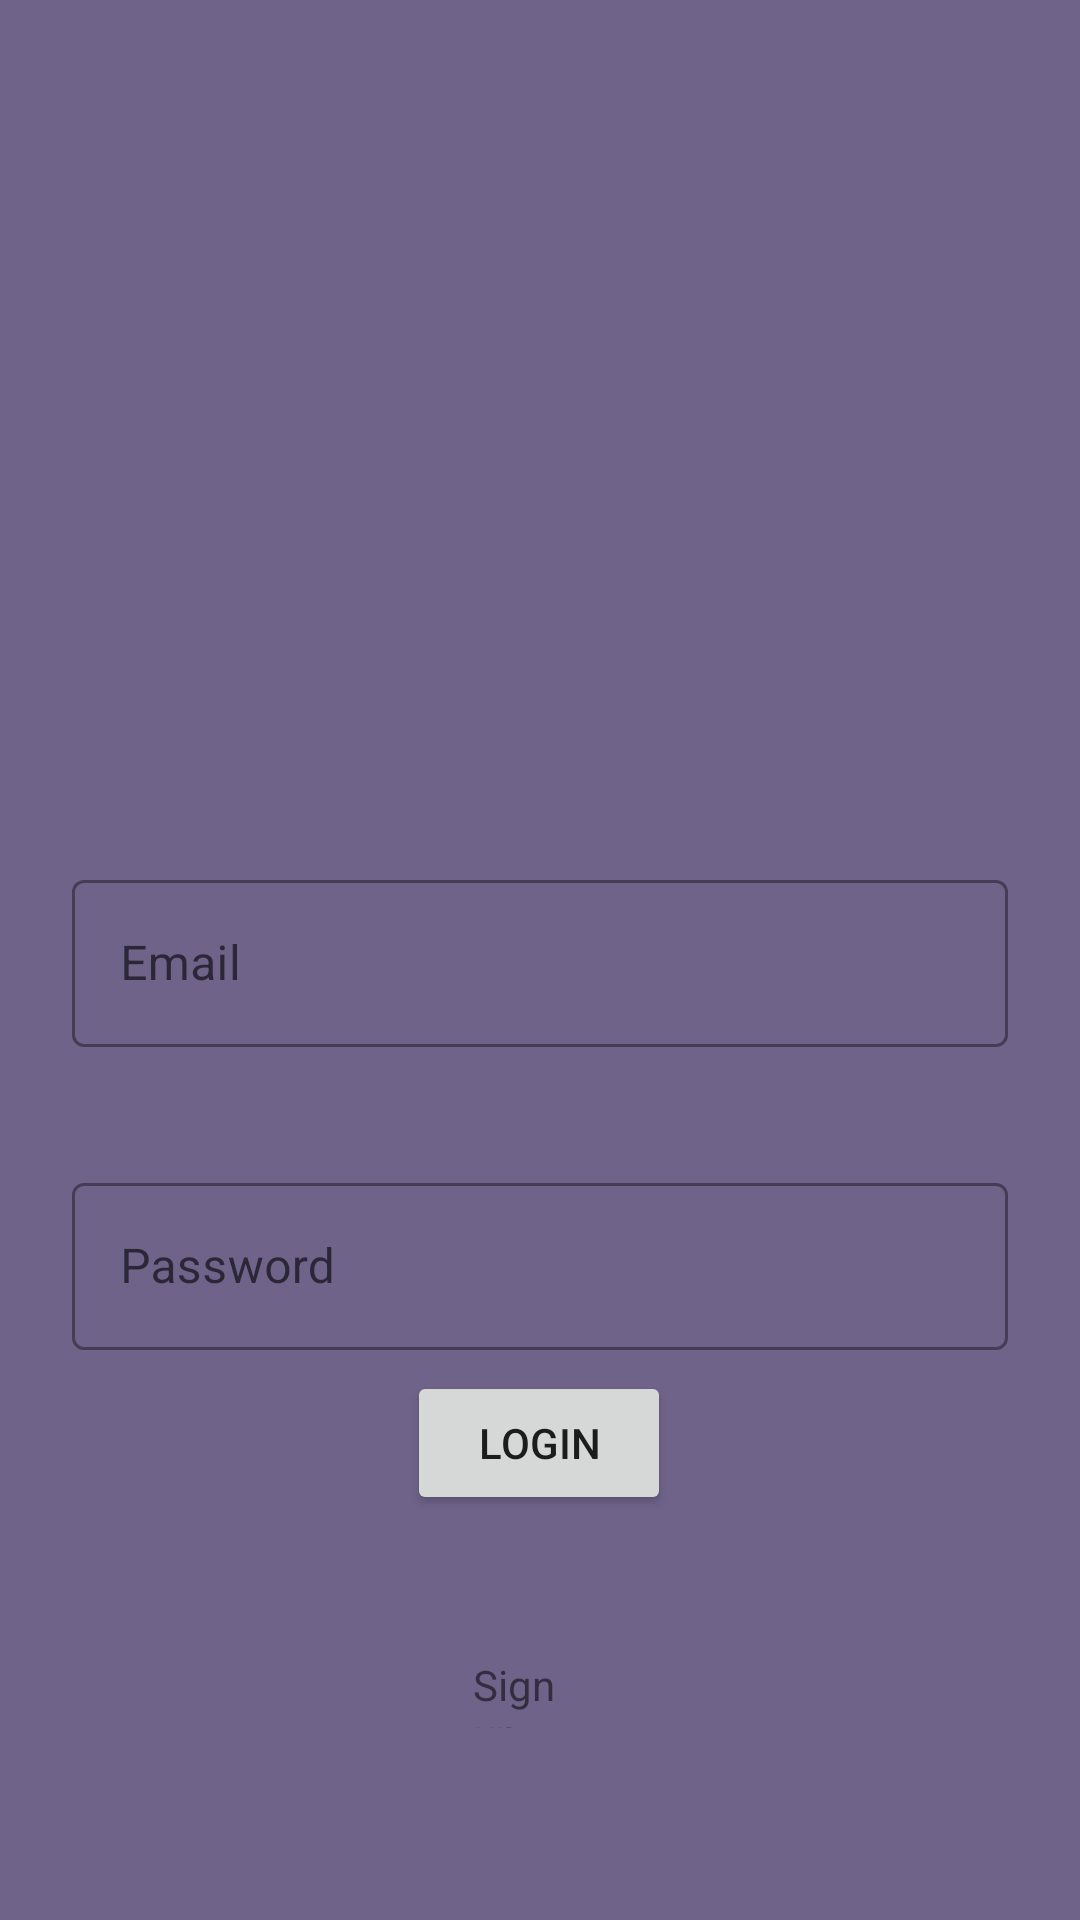

Layout XML and referenced resources for this Android screen:
<!-- AndroidManifest.xml: application theme Theme.SplashingActivity -->
<!-- res/layout/activity_login.xml -->
<?xml version="1.0" encoding="utf-8"?>
<androidx.constraintlayout.widget.ConstraintLayout xmlns:android="http://schemas.android.com/apk/res/android"
    xmlns:app="http://schemas.android.com/apk/res-auto"
    xmlns:tools="http://schemas.android.com/tools"
    android:layout_width="match_parent"
    android:layout_height="match_parent"
    android:background="#6F638A"
    tools:context=".ui.LoginActivity">

    <androidx.constraintlayout.widget.Guideline
        android:id="@+id/guidelineHoritSham"
        android:layout_width="wrap_content"
        android:layout_height="wrap_content"
        android:orientation="horizontal"
        app:layout_constraintGuide_percent="0.4" />


    <Button
        android:id="@+id/btnLogin"
        android:layout_width="wrap_content"
        android:layout_height="wrap_content"
        android:layout_marginStart="24dp"
        android:layout_marginEnd="24dp"
        android:text="@string/login"
        app:layout_constraintBottom_toTopOf="@+id/guideline2"
        app:layout_constraintEnd_toEndOf="parent"
        app:layout_constraintHorizontal_bias="0.498"
        app:layout_constraintStart_toStartOf="parent"
        app:layout_constraintTop_toBottomOf="@+id/tilPassword" />

    <TextView
        android:id="@+id/tvSignup"
        android:layout_width="45dp"
        android:layout_height="24dp"
        android:layout_marginStart="24dp"
        android:layout_marginTop="24dp"
        android:layout_marginEnd="24dp"
        android:layout_marginBottom="48dp"
        android:text="@string/sign_up"
        app:layout_constraintBottom_toBottomOf="parent"
        app:layout_constraintEnd_toEndOf="parent"
        app:layout_constraintStart_toStartOf="parent"
        app:layout_constraintTop_toTopOf="@+id/guideline2" />

    <com.google.android.material.textfield.TextInputLayout
        android:id="@+id/tilEmail"
        style="@style/Widget.MaterialComponents.TextInputLayout.OutlinedBox"
        android:layout_width="0dp"
        android:layout_height="wrap_content"
        android:layout_marginStart="24dp"
        android:layout_marginTop="32dp"
        android:layout_marginEnd="24dp"
        app:layout_constraintEnd_toEndOf="parent"
        app:layout_constraintStart_toStartOf="parent"
        app:layout_constraintTop_toTopOf="@+id/guidelineHoritSham">

        <com.google.android.material.textfield.TextInputEditText
            android:id="@+id/etEmail"
            android:layout_width="match_parent"
            android:layout_height="wrap_content"
            android:hint="Email"
            android:inputType="textEmailAddress"
            android:textColor="#FFFFFF" />
    </com.google.android.material.textfield.TextInputLayout>

    <com.google.android.material.textfield.TextInputLayout
        android:id="@+id/tilPassword"
        style="@style/Widget.MaterialComponents.TextInputLayout.OutlinedBox"
        android:layout_width="0dp"
        android:layout_height="wrap_content"
        android:layout_marginStart="24dp"
        android:layout_marginTop="40dp"
        android:layout_marginEnd="24dp"
        app:layout_constraintEnd_toEndOf="parent"
        app:layout_constraintStart_toStartOf="parent"
        app:layout_constraintTop_toBottomOf="@+id/tilEmail">

        <com.google.android.material.textfield.TextInputEditText
            android:id="@+id/etPassword"
            android:layout_width="match_parent"
            android:layout_height="wrap_content"
            android:hint="Password"
            android:inputType="textPassword"
            android:textColor="#FFFFFF" />
    </com.google.android.material.textfield.TextInputLayout>

    <androidx.constraintlayout.widget.Guideline
        android:id="@+id/guideline2"
        android:layout_width="wrap_content"
        android:layout_height="wrap_content"
        android:orientation="horizontal"
        app:layout_constraintGuide_percent="0.8" />

    <ProgressBar
        android:id="@+id/pbLogin"
        style="?android:attr/progressBarStyle"
        android:layout_width="wrap_content"
        android:layout_height="wrap_content"
        android:visibility="gone"
        app:layout_constraintBottom_toBottomOf="parent"
        app:layout_constraintEnd_toEndOf="parent"
        app:layout_constraintStart_toStartOf="parent"
        app:layout_constraintTop_toTopOf="parent" />

</androidx.constraintlayout.widget.ConstraintLayout>
<!-- resources referenced by this layout -->
<resources>
  <string name="login">Login</string>
  <string name="sign_up">Sign up</string>
  <style name="Theme.SplashingActivity" parent="Theme.MaterialComponents.Light.NoActionBar">
          
          <item name="colorPrimary">@color/purple_500</item>
          <item name="colorPrimaryVariant">@color/purple_700</item>
          <item name="colorOnPrimary">@color/white</item>
          
          <item name="colorSecondary">@color/teal_200</item>
          <item name="colorSecondaryVariant">@color/teal_700</item>
          <item name="colorOnSecondary">@color/black</item>
          
          <item name="android:statusBarColor" tools:targetApi="l">?attr/colorPrimaryVariant</item>
          
      </style>
  <!-- not gathered from this repository: default colours our renderer supplied (Android Studio template values) -->
  <color name="purple_500">#FF6200EE</color>
  <color name="purple_700">#FF3700B3</color>
  <color name="teal_200">#FF03DAC5</color>
  <color name="teal_700">#FF018786</color>
  <color name="black">#FF000000</color>
  <color name="white">#FFFFFFFF</color>
</resources>
